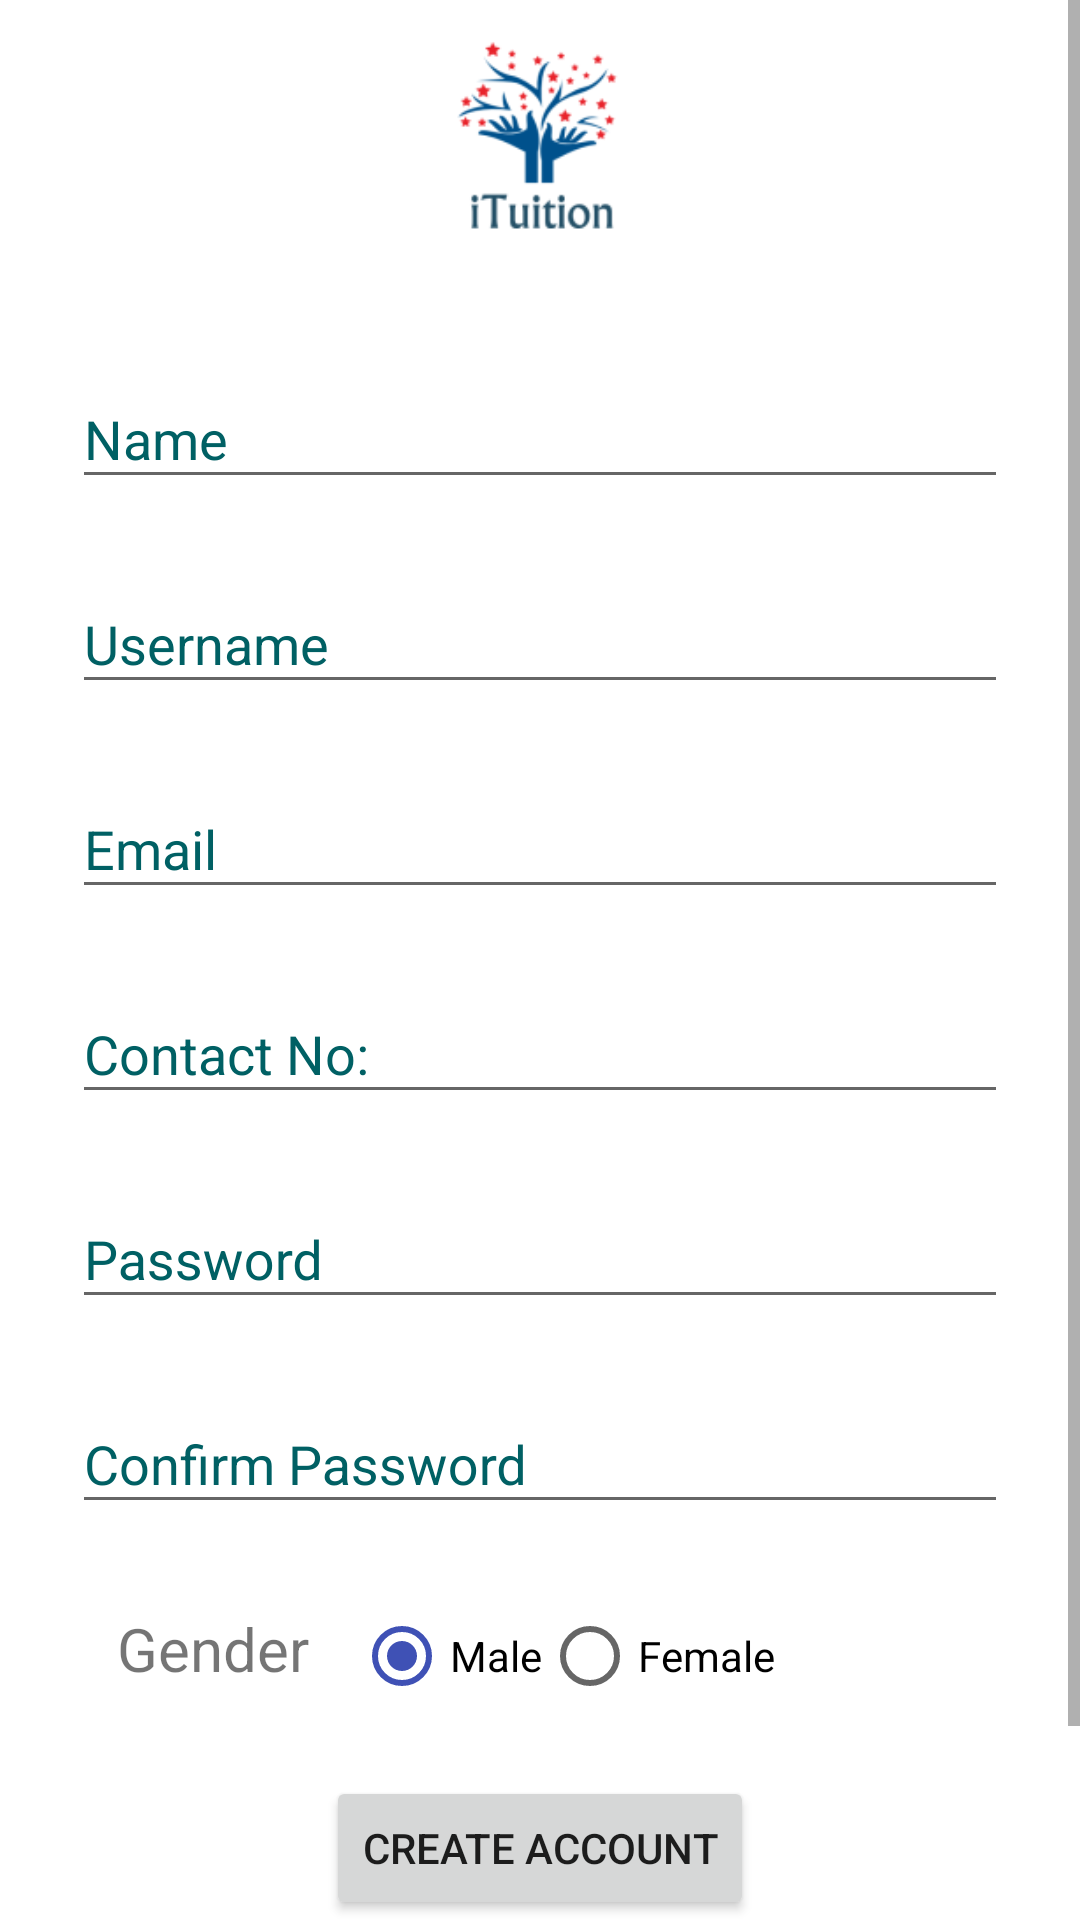

Reconstruct the res/layout file that produces this screen, plus the resources it refers to.
<!-- AndroidManifest.xml: application theme AppTheme -->
<!-- res/layout/activity_registration.xml -->
<?xml version="1.0" encoding="utf-8"?>
<ScrollView xmlns:android="http://schemas.android.com/apk/res/android"
    android:layout_width="fill_parent"
    android:layout_height="fill_parent"
    android:fitsSystemWindows="true">

    <LinearLayout
        android:layout_width="match_parent"
        android:layout_height="wrap_content"
        android:orientation="vertical"
        android:paddingLeft="24dp"
        android:paddingRight="24dp"
        android:paddingTop="10dp">

        <ImageView
            android:layout_width="wrap_content"
            android:layout_height="72dp"
            android:layout_gravity="center_horizontal"
            android:layout_marginBottom="24dp"
            android:src="@drawable/logo1" />

        
        <android.support.design.widget.TextInputLayout
            android:layout_width="match_parent"
            android:layout_height="wrap_content"
            android:textColorHint="@color/colorPrimary"
            android:layout_marginBottom="8dp"
            android:layout_marginTop="8dp">

            <EditText
                android:id="@+id/input_name"
                android:layout_width="match_parent"
                android:layout_height="wrap_content"
                android:hint="Name"
                android:inputType="textCapWords" />
        </android.support.design.widget.TextInputLayout>

        <android.support.design.widget.TextInputLayout
            android:layout_width="match_parent"
            android:layout_height="wrap_content"
            android:textColorHint="@color/colorPrimary"
            android:layout_marginBottom="8dp"
            android:layout_marginTop="8dp">

            <EditText
                android:id="@+id/inpu_username"
                android:layout_width="match_parent"
                android:layout_height="wrap_content"
                android:hint="Username" />
        </android.support.design.widget.TextInputLayout>
        
        <android.support.design.widget.TextInputLayout
            android:layout_width="match_parent"
            android:layout_height="wrap_content"
            android:textColorHint="@color/colorPrimary"
            android:layout_marginBottom="8dp"
            android:layout_marginTop="8dp">

            <EditText
                android:id="@+id/input_email"
                android:layout_width="match_parent"
                android:layout_height="wrap_content"
                android:hint="@string/prompt_email"
                android:inputType="textEmailAddress" />
        </android.support.design.widget.TextInputLayout>

        <android.support.design.widget.TextInputLayout
            android:layout_width="match_parent"
            android:layout_height="wrap_content"
            android:textColorHint="@color/colorPrimary"
            android:layout_marginBottom="8dp"
            android:layout_marginTop="8dp">

            <EditText
                android:id="@+id/input_contactNo"
                android:layout_width="match_parent"
                android:layout_height="wrap_content"
                android:hint="Contact No:"
                android:inputType="textEmailAddress" />
        </android.support.design.widget.TextInputLayout>

        
        <android.support.design.widget.TextInputLayout
            android:layout_width="match_parent"
            android:layout_height="wrap_content"
            android:textColorHint="@color/colorPrimary"
            android:layout_marginBottom="8dp"
            android:layout_marginTop="8dp">

            <EditText
                android:id="@+id/input_password"
                android:layout_width="match_parent"
                android:layout_height="wrap_content"
                android:hint="Password"
                android:inputType="textPassword" />
        </android.support.design.widget.TextInputLayout>

        <android.support.design.widget.TextInputLayout
            android:layout_width="match_parent"
            android:layout_height="wrap_content"
            android:textColorHint="@color/colorPrimary"
            android:layout_marginBottom="8dp"
            android:layout_marginTop="8dp">

            <EditText
                android:id="@+id/confirm_password"
                android:layout_width="match_parent"
                android:layout_height="wrap_content"
                android:hint="Confirm Password"
                android:inputType="textPassword" />
        </android.support.design.widget.TextInputLayout>

        <RelativeLayout
            android:layout_width="match_parent"
            android:layout_height="wrap_content"
            android:paddingTop="20dp">

            <TextView
                android:id="@+id/gender_textview"
                android:layout_width="wrap_content"
                android:layout_height="wrap_content"
                android:paddingEnd="15dp"
                android:paddingStart="15dp"
                android:text="Gender"
                android:textSize="20sp" />

            <RadioGroup
                android:id="@+id/gender_radio_group"
                android:layout_width="wrap_content"
                android:layout_height="wrap_content"
                android:layout_toEndOf="@+id/gender_textview"
                android:orientation="horizontal">

                <RadioButton
                    android:id="@+id/male_radio_btn"
                    android:layout_width="wrap_content"
                    android:layout_height="wrap_content"
                    android:checked="true"
                    android:text="Male" />

                <RadioButton
                    android:id="@+id/female_radio_btn"
                    android:layout_width="wrap_content"
                    android:layout_height="wrap_content"
                    android:text="Female" />
            </RadioGroup>
        </RelativeLayout>

        
        <android.support.v7.widget.AppCompatButton
            android:id="@+id/btn_signup"
            android:layout_width="wrap_content"
            android:layout_height="wrap_content"
            android:layout_gravity="center"
            android:layout_marginBottom="24dp"
            android:layout_marginTop="24dp"
            android:padding="12dp"
            android:text="Create Account" />

        <Button
            android:id="@+id/link_login"
            style="@android:style/Widget.Material.Button.Borderless"
            android:layout_width="wrap_content"
            android:layout_height="wrap_content"
            android:layout_gravity="center"
            android:text="Already a member? Login"
            android:textSize="16sp" />


    </LinearLayout>
</ScrollView>
<!-- resources referenced by this layout -->
<resources>
  <color name="colorPrimary">#006064</color>
  <!-- drawable logo1: png bitmap (drawable, 9413 bytes) -->
  <string name="prompt_email">Email</string>
  <style name="AppTheme" parent="Theme.AppCompat.Light.DarkActionBar">
          
          <item name="colorPrimary">@color/colorPrimary</item>
          <item name="colorPrimaryDark">@color/colorPrimaryDark</item>
          <item name="colorAccent">@color/colorAccent</item>
          <item name="android:colorBackground">@android:color/background_light</item>
          <item name="windowActionBar">false</item>
          <item name="windowNoTitle">true</item>
          <item name="android:statusBarColor">@color/colorPrimary</item>
      </style>
  <color name="colorPrimaryDark">#000000</color>
  <color name="colorAccent">#3F51B5</color>
</resources>
